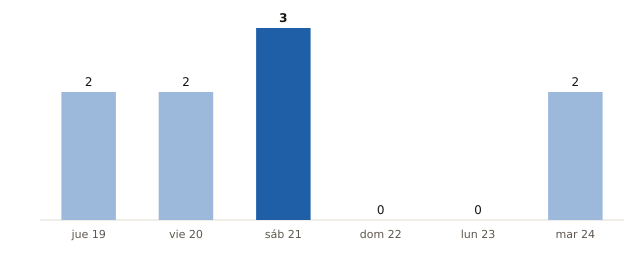

The data file committed next to this chart (first rows):
fecha, municipios_prob_90_o_mas
2026-11-19, 2
2026-11-20, 2
2026-11-21, 3
2026-11-22, 0
2026-11-23, 0
2026-11-24, 2
